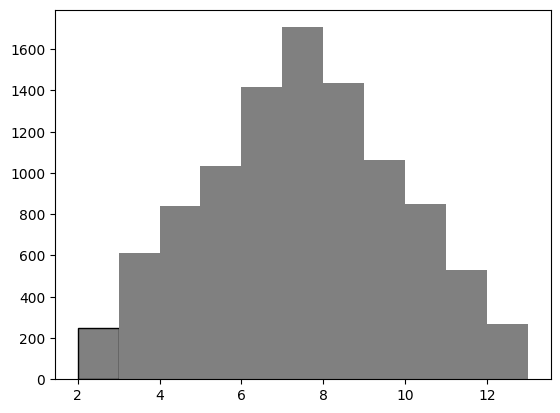

This figure's Python source: (Note: this script raises an exception after producing the figure.)
"""
[redacted]
    function: cast two dice
    version: 1.0
    date: 2018/10/4
"""
import matplotlib.pyplot as plt
import random

plt.rcParams["font.sans-serif"] = ["SimHei"]
plt.rcParams["axes.unicode_minus"] = False


def roll_dice():
    """
        模拟掷骰子
    :return: 骰子点数
    """
    roll = random.randint(1, 6)
    return roll


def main():
    total_times = 10000
    value_list = list(range(2, 13))
    times_list = [0] * 11
    roll_dict = dict(zip(value_list, times_list))

    # 记录骰子的结果
    roll1_list = []
    roll2_list = []
    roll_sum_list = []

    for i in range(total_times):
        roll1 = roll_dice()
        roll2 = roll_dice()
        roll1_list.append(roll1)
        roll2_list.append(roll2)
        roll_sum_list.append(roll1 + roll2)

        for value in value_list:
            if roll1 + roll2 == value:
                roll_dict[value] += 1

    for value, time in roll_dict.items():
        print("点数{}: {}， 频率: {}".format(value, time, time / total_times))

    # # 两个骰子的数据可视化
    # plt.scatter(range(1, total_times + 1), roll1_list,s=8, c='red', alpha=0.5)
    # plt.scatter(range(1, total_times + 1), roll2_list, s=8, c='green', alpha=0.5)
    # 点数频率统计
    plt.hist(roll_sum_list, bins=list(range(2, 14)), edgecolor="black", color='grey', normed=1, linewidth=0.5)
    plt.title("骰子点数概率统计")
    plt.xlabel("骰子点数")
    plt.ylabel("骰子点数概率")
    plt.show()


if __name__ == '__main__':
    main()
